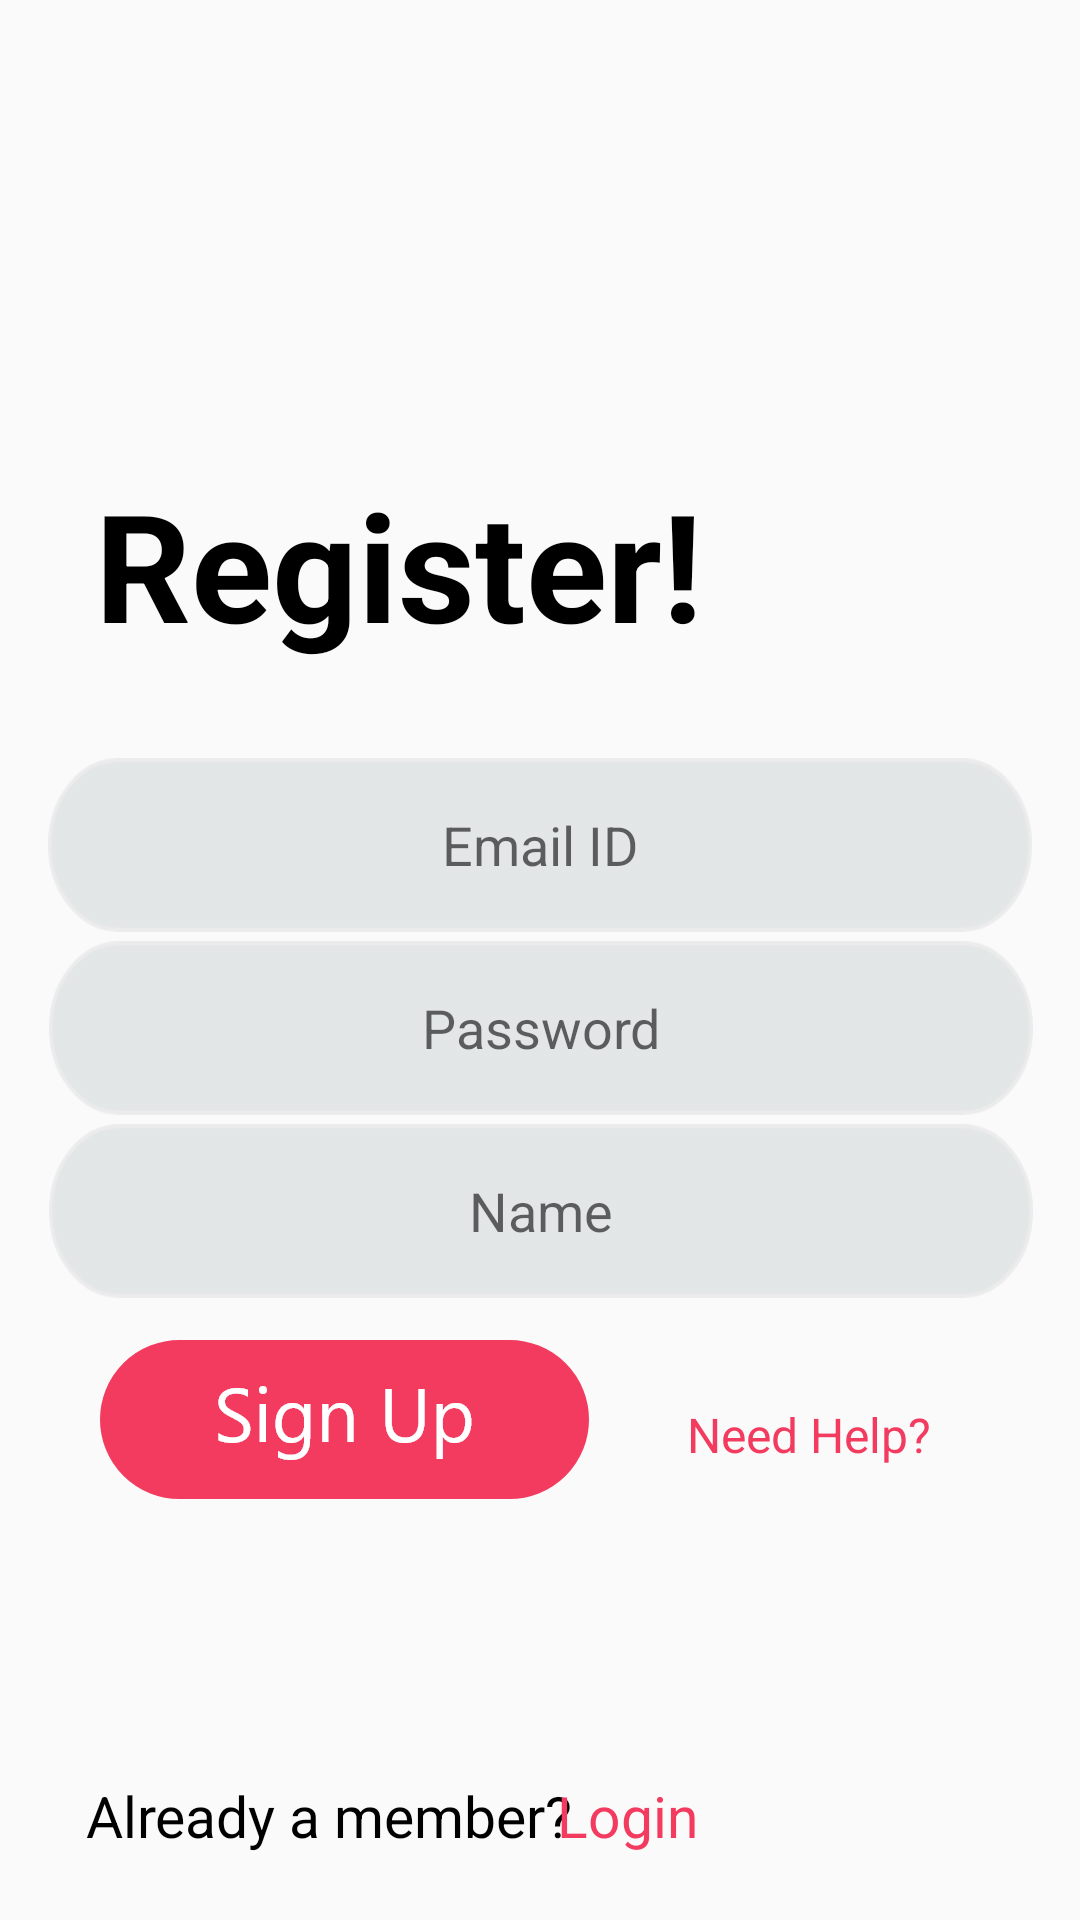

This screen was rendered from an Android layout file. Write that file and the resources it references.
<!-- AndroidManifest.xml: application theme Theme.ComplaintManagmentSystem -->
<!-- res/layout/activity_registrationform.xml -->
<?xml version="1.0" encoding="utf-8"?>
<androidx.constraintlayout.widget.ConstraintLayout xmlns:android="http://schemas.android.com/apk/res/android"
    xmlns:app="http://schemas.android.com/apk/res-auto"
    xmlns:tools="http://schemas.android.com/tools"
    android:layout_width="match_parent"
    android:layout_height="match_parent"
    tools:context=".Registrationform">


    <TextView
        android:id="@+id/textView5"
        android:layout_width="wrap_content"
        android:layout_height="wrap_content"
        android:text="Register!"
        android:textColor="@color/black"
        android:textSize="50sp"
        android:textStyle="bold"
        app:layout_constraintBottom_toBottomOf="parent"
        app:layout_constraintEnd_toEndOf="parent"
        app:layout_constraintHorizontal_bias="0.201"
        app:layout_constraintStart_toStartOf="parent"
        app:layout_constraintTop_toTopOf="parent"
        app:layout_constraintVertical_bias="0.27" />

    <EditText
android:id="@+id/Singinemail"
android:layout_width="328dp"
android:layout_height="58dp"
android:ems="10"
android:background="@drawable/bar"
android:gravity="center"
android:hint="Email ID"
android:inputType="textPersonName"
app:layout_constraintBottom_toBottomOf="parent"
app:layout_constraintEnd_toEndOf="parent"
app:layout_constraintStart_toStartOf="parent"
app:layout_constraintTop_toTopOf="parent"
app:layout_constraintVertical_bias="0.434" />

    <EditText
        android:id="@+id/SigninPassword"
        android:layout_width="328dp"
        android:layout_height="58dp"
        android:background="@drawable/bar"
        android:ems="10"
        android:gravity="center"
        android:hint="Password"
        android:inputType="textPassword"
        app:layout_constraintBottom_toBottomOf="parent"
        app:layout_constraintEnd_toEndOf="parent"
        app:layout_constraintHorizontal_bias="0.506"
        app:layout_constraintStart_toStartOf="parent"
        app:layout_constraintTop_toTopOf="parent"
        app:layout_constraintVertical_bias="0.539" />


    <Button
        android:id="@+id/login"
        android:layout_width="163dp"
        android:layout_height="53dp"
        android:background="@drawable/button4"
        app:layout_constraintBottom_toBottomOf="parent"
        app:layout_constraintEnd_toEndOf="parent"
        app:layout_constraintHorizontal_bias="0.169"
        app:layout_constraintStart_toStartOf="parent"
        app:layout_constraintTop_toTopOf="parent"
        app:layout_constraintVertical_bias="0.761" />

    <ImageButton
        android:id="@+id/imageButton"
        android:layout_width="wrap_content"
        android:layout_height="wrap_content"
        android:layout_marginBottom="756dp"
        android:background="#F23B5F"
        android:backgroundTint="#FFFFFF"
        android:onClick="backtoFunction"
        app:layout_constraintBottom_toBottomOf="parent"
        app:layout_constraintEnd_toEndOf="parent"
        app:layout_constraintHorizontal_bias="0.041"
        app:layout_constraintStart_toStartOf="parent"
        app:layout_constraintTop_toTopOf="@+id/view"
        app:layout_constraintVertical_bias="0.023"
        app:srcCompat="?attr/actionModeCloseDrawable" />

    <TextView
        android:id="@+id/needhelp"
        android:layout_width="100dp"
        android:layout_height="25dp"
        android:gravity="center"
        android:onClick="needhelpfunction"
        android:text="Need Help?"
        android:textColor="#F23B5F"
        android:textSize="16sp"
        app:layout_constraintBottom_toBottomOf="parent"
        app:layout_constraintEnd_toEndOf="parent"
        app:layout_constraintHorizontal_bias="0.845"
        app:layout_constraintStart_toStartOf="parent"
        app:layout_constraintTop_toTopOf="parent"
        app:layout_constraintVertical_bias="0.757" />

    <TextView
        android:id="@+id/textView3"
        android:layout_width="wrap_content"
        android:layout_height="wrap_content"
        android:text="Already a member?"
        android:textColor="@color/black"
        android:textSize="19sp"
        app:layout_constraintBottom_toBottomOf="parent"
        app:layout_constraintEnd_toEndOf="parent"
        app:layout_constraintHorizontal_bias="0.145"
        app:layout_constraintStart_toStartOf="parent"
        app:layout_constraintTop_toTopOf="parent"
        app:layout_constraintVertical_bias="0.964" />

    <TextView
        android:id="@+id/register"
        android:layout_width="wrap_content"
        android:layout_height="wrap_content"
        android:onClick="logininregister"
        android:text="Login"
        android:textColor="#F23B5F"
        android:textSize="19sp"
        app:layout_constraintBottom_toBottomOf="parent"
        app:layout_constraintEnd_toEndOf="parent"
        app:layout_constraintHorizontal_bias="0.593"
        app:layout_constraintStart_toStartOf="parent"
        app:layout_constraintTop_toTopOf="parent"
        app:layout_constraintVertical_bias="0.964" />

    <EditText
        android:id="@+id/Nameloin"
        android:layout_width="328dp"
        android:layout_height="58dp"
        android:background="@drawable/bar"
        android:ems="10"
        android:gravity="center"
        android:hint="Name"
        android:inputType="textPersonName"
        app:layout_constraintBottom_toBottomOf="parent"
        app:layout_constraintEnd_toEndOf="parent"
        app:layout_constraintHorizontal_bias="0.506"
        app:layout_constraintStart_toStartOf="parent"
        app:layout_constraintTop_toTopOf="parent"
        app:layout_constraintVertical_bias="0.644" />


</androidx.constraintlayout.widget.ConstraintLayout>
<!-- resources referenced by this layout -->
<resources>
  <!-- drawable bar: png bitmap (drawable-hdpi, 2642 bytes) -->
  <!-- drawable button4: png bitmap (drawable-hdpi, 4401 bytes) -->
  <style name="Theme.ComplaintManagmentSystem" parent="Theme.AppCompat.Light.DarkActionBar">
          
          <item name="colorPrimary">@color/purple_500</item>
          <item name="colorPrimaryVariant">@color/purple_700</item>
          <item name="colorOnPrimary">@color/white</item>
          
          <item name="colorSecondary">@color/teal_200</item>
          <item name="colorSecondaryVariant">@color/teal_700</item>
          <item name="colorOnSecondary">@color/black</item>
          
          <item name="android:statusBarColor" tools:targetApi="l">?attr/colorPrimaryVariant</item>
          
      </style>
  <!-- not gathered from this repository: default colours our renderer supplied (Android Studio template values) -->
  <color name="purple_500">#FF6200EE</color>
  <color name="purple_700">#FF3700B3</color>
  <color name="teal_200">#FF03DAC5</color>
  <color name="teal_700">#FF018786</color>
  <color name="black">#FF000000</color>
  <color name="white">#FFFFFFFF</color>
</resources>
